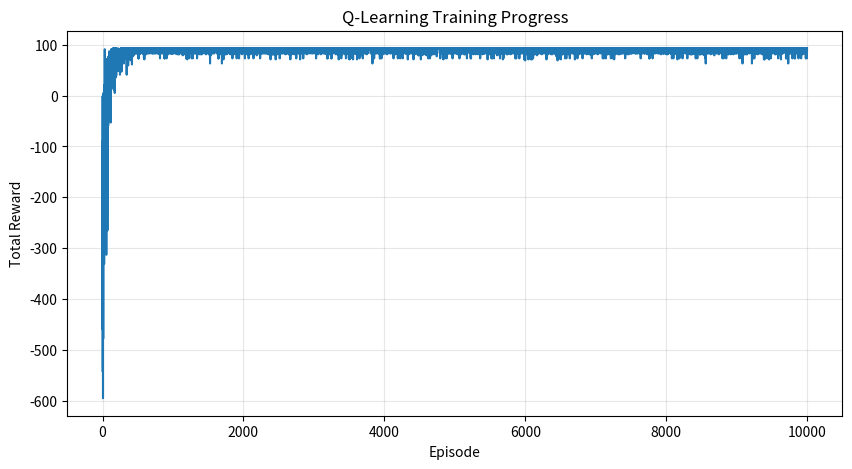

The script that saved this image:
import numpy as np
import matplotlib.pyplot as plt
import random

# =========================================================
# ENVIRONMENT
# =========================================================

ROWS = 5
COLS = 5

START = (0, 0)
GOAL = (4, 4)

OBSTACLES = {
    (1, 1),
    (1, 2),
    (2, 2),
    (3, 2),
    (3, 3)
}

ACTIONS = {
    0: (-1, 0),   # Up
    1: (1, 0),    # Down
    2: (0, -1),   # Left
    3: (0, 1)     # Right
}

ACTION_NAMES = {
    0: "Up",
    1: "Down",
    2: "Left",
    3: "Right"
}

# =========================================================
# Q-LEARNING PARAMETERS
# =========================================================

alpha = 0.1
gamma = 0.9
epsilon = 1.0

epsilon_decay = 0.995
epsilon_min = 0.05

episodes = 10000
max_steps = 100

# 25 states × 4 actions
q_table = np.zeros((ROWS * COLS, 4))

# =========================================================
# HELPER FUNCTIONS
# =========================================================

def state_to_number(state):
    row, col = state
    return row * COLS + col


def number_to_state(number):
    return divmod(number, COLS)


def get_reward(next_state):

    if next_state == GOAL:
        return 100

    if next_state in OBSTACLES:
        return -10

    return -1


def take_action(state, action):

    row, col = state

    move_row, move_col = ACTIONS[action]

    new_row = row + move_row
    new_col = col + move_col

    # Outside grid
    if new_row < 0 or new_row >= ROWS:
        return state, -10, False

    if new_col < 0 or new_col >= COLS:
        return state, -10, False

    next_state = (new_row, new_col)

    # Obstacle
    if next_state in OBSTACLES:
        return state, -10, False

    reward = get_reward(next_state)

    done = next_state == GOAL

    return next_state, reward, done


# =========================================================
# TRAINING
# =========================================================

episode_rewards = []

print("\n================ Q-LEARNING TRAINING ================\n")

for episode in range(episodes):

    state = START
    total_reward = 0

    for step in range(max_steps):

        state_number = state_to_number(state)

        # Exploration vs Exploitation
        if random.random() < epsilon:
            action = random.randint(0, 3)
        else:
            action = np.argmax(q_table[state_number])

        next_state, reward, done = take_action(state, action)

        next_state_number = state_to_number(next_state)

        # Q-Learning update
        old_q_value = q_table[state_number, action]

        best_future_q = np.max(q_table[next_state_number])

        new_q_value = old_q_value + alpha * (
            reward + gamma * best_future_q - old_q_value
        )

        q_table[state_number, action] = new_q_value

        state = next_state

        total_reward += reward

        if done:
            break

    episode_rewards.append(total_reward)

    epsilon = max(epsilon_min, epsilon * epsilon_decay)

    if (episode + 1) % 100 == 0:
        print(
            f"Episode {episode + 1:4d} | "
            f"Reward: {total_reward:4d} | "
            f"Epsilon: {epsilon:.3f}"
        )


# =========================================================
# DISPLAY Q-TABLE
# =========================================================

print("\n================ LEARNED Q-TABLE ================\n")

for state_number in range(ROWS * COLS):

    state = number_to_state(state_number)

    if state in OBSTACLES:
        continue

    values = q_table[state_number]

    best_action = np.argmax(values)

    print(
        f"State {state} | "
        f"Up: {values[0]:7.2f} | "
        f"Down: {values[1]:7.2f} | "
        f"Left: {values[2]:7.2f} | "
        f"Right: {values[3]:7.2f} | "
        f"Best: {ACTION_NAMES[best_action]}"
    )


# =========================================================
# TEST TRAINED AGENT
# =========================================================

print("\n================ TRAINED AGENT PATH ================\n")

state = START
path = [state]

for step in range(max_steps):

    state_number = state_to_number(state)

    action = np.argmax(q_table[state_number])

    next_state, reward, done = take_action(state, action)

    print(
        f"Step {step + 1:2d} | "
        f"State: {state} | "
        f"Action: {ACTION_NAMES[action]:7s} | "
        f"Reward: {reward:4d}"
    )

    state = next_state
    path.append(state)

    if done:
        print("\n🎯 GOAL REACHED!")
        break


# =========================================================
# DISPLAY GRID
# =========================================================

print("\n================ LEARNED PATH ON GRID ================\n")

for row in range(ROWS):

    line = ""

    for col in range(COLS):

        position = (row, col)

        if position == START:
            symbol = " S "

        elif position == GOAL:
            symbol = " G "

        elif position in OBSTACLES:
            symbol = " X "

        elif position in path:
            symbol = " * "

        else:
            symbol = " . "

        line += symbol

    print(line)


# =========================================================
# REWARD GRAPH
# =========================================================

plt.figure(figsize=(10, 5))

plt.plot(episode_rewards)

plt.title("Q-Learning Training Progress")
plt.xlabel("Episode")
plt.ylabel("Total Reward")

plt.grid(alpha=0.3)

plt.show()


# =========================================================
# FINAL INFORMATION
# =========================================================

print("\n================ TRAINING COMPLETE ================\n")

print("Total Episodes :", episodes)
print("Learning Rate  :", alpha)
print("Discount Factor:", gamma)
print("Final Epsilon  :", round(epsilon, 3))

print("\nStart :", START)
print("Goal  :", GOAL)

print("\nFinal Path:")
print(path)
